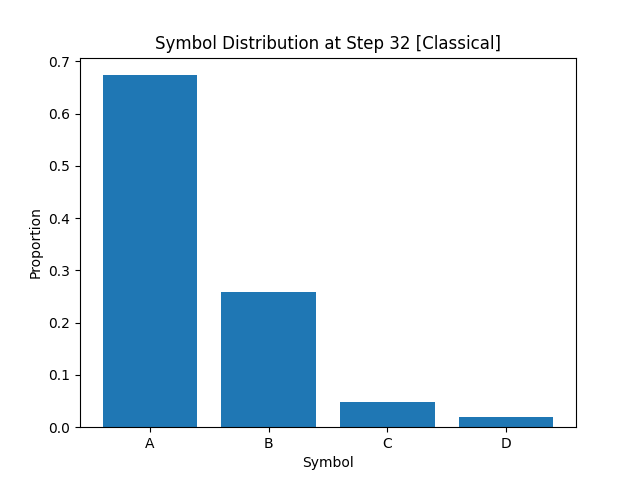

Source data for this figure (header and first rows):
A, B, C, D
6.733749999999999458e-01
2.583750000000000213e-01
4.887500000000000178e-02
1.937499999999999986e-02
